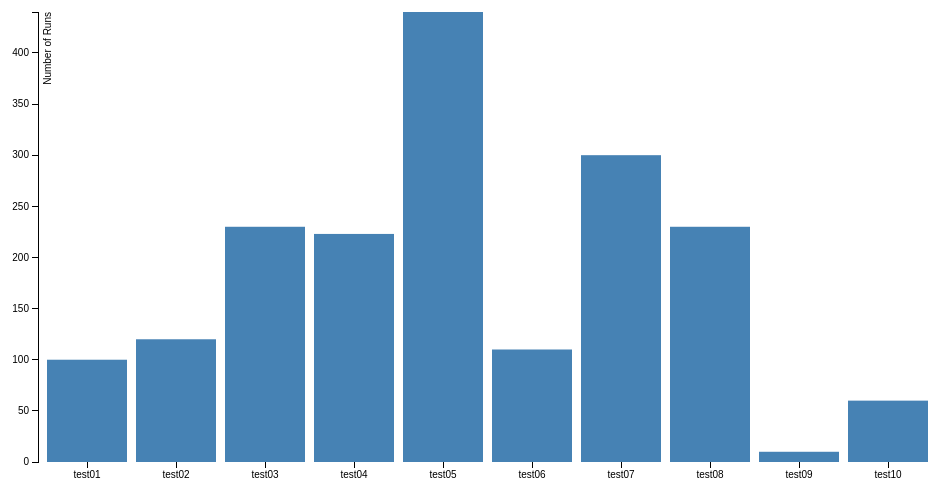
D3 v3 page, settled after 360 driven frames (6 s of simulated time); the page loaded 1 data file(s).



var margin = {top: 20, right: 20, bottom: 30, left: 40},
    width = 960 - margin.left - margin.right,
    height = 500 - margin.top - margin.bottom;

//var formatPercent = d3.format(".0%");

var x = d3.scale.ordinal()
    .rangeRoundBands([0, width], .1);

var y = d3.scale.linear()
    .range([height, 0]);

var xAxis = d3.svg.axis()
    .scale(x)
    .orient("bottom");

var yAxis = d3.svg.axis()
    .scale(y)
    .orient("left");
   // .tickFormat(formatPercent);

var svg = d3.select("body").append("svg")
    .attr("width", width + margin.left + margin.right)
    .attr("height", height + margin.top + margin.bottom)
  .append("g")
    .attr("transform", "translate(" + margin.left + "," + margin.top + ")");

d3.tsv("../data/letter_usage.tsv", function(error, data) {

  data.forEach(function(d) {
    d.number_of_runs = parseInt(d["number_of_runs"]);
  });

  x.domain(data.map(function(d) { return d.environment; }));
  y.domain([0, d3.max(data, function(d) { return d.number_of_runs; })]);

  svg.append("g")
      .attr("class", "x axis")
      .attr("transform", "translate(0," + height + ")")
      .call(xAxis);

  svg.append("g")
      .attr("class", "y axis")
      .call(yAxis)
    .append("text")
      .attr("transform", "rotate(-90)")
      .attr("y", 6)
      .attr("dy", ".71em")
      .style("text-anchor", "end")
      .text("Number of Runs");

  svg.selectAll(".bar")
      .data(data)
    .enter().append("rect")
      .attr("class", "bar")
      .attr("x", function(d) { return x(d.environment); })
      .attr("width", x.rangeBand())
      .attr("y", function(d) { return y(d.number_of_runs); })
      .attr("height", function(d) { return height - y(d.number_of_runs); });

});



### data: ../data/letter_usage.tsv
environment	number_of_runs
test01	100
test02	120
test03	230
test04	223
test05	440
test06	110
test07	300
test08	230
test09	10
test10	60